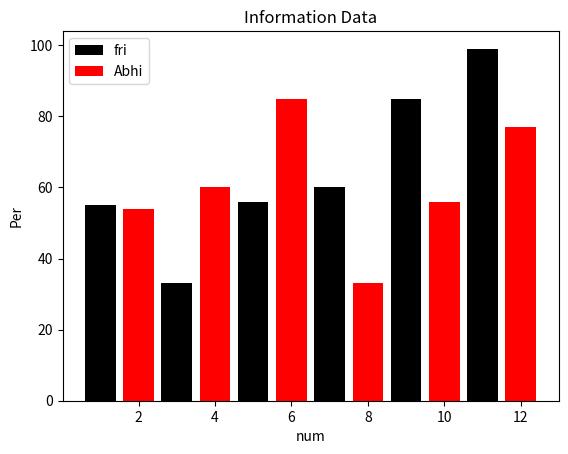

The matplotlib source for this figure:
from matplotlib import pyplot as plt

x=[1,3,5,7,9,11]
y=[55,33,56,60,85,99]
x2=[2,4,6,8,10,12]
y2=[54,60,85,33,56,77]

plt.bar(x,y,label='fri',color='k')
plt.bar(x2,y2,label='Abhi',color='r')

plt.title("Information Data")

plt.xlabel("num")
plt.ylabel("Per")

plt.legend()
plt.show()
